Dataset: data_split (GitHub, ImAle/IA_CNN_BrainTumor). Classes: glioma, meningioma, no tumor, pituitary tumor.

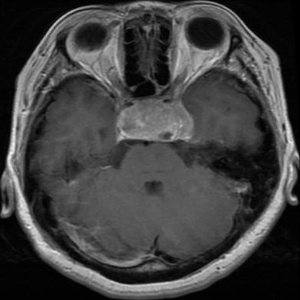
Label: pituitary tumor

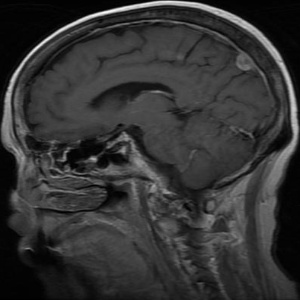
Label: meningioma

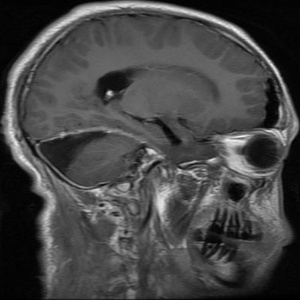
Label: glioma

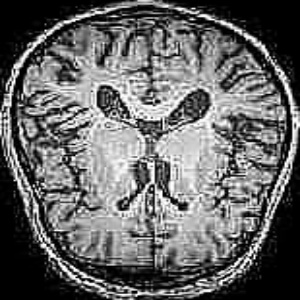
Label: no tumor

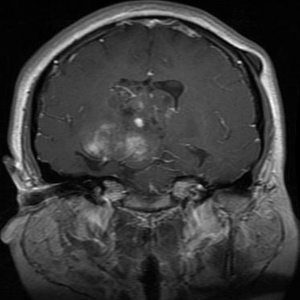
Label: glioma

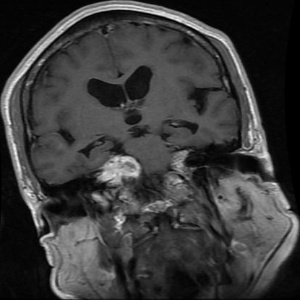
Label: meningioma
